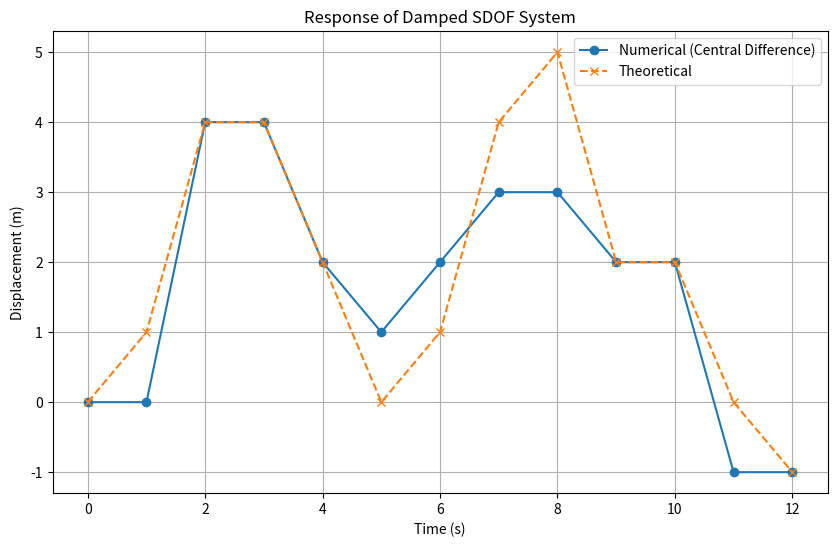

Recreate this plot in Python.
import numpy as np
import matplotlib.pyplot as plt

m = 500  
c = 200  
k = 750  
F0 = 2000  
td = 9  
dt = 1  
tt = 12  

Wn = np.sqrt(k/m)
zeta = c / (2*np.sqrt(k*m))

t = np.arange(0, tt+dt, dt)

force = np.zeros_like(t)
force[t <= td] = F0

# Central Difference Method
x = np.zeros_like(t)
v = np.zeros_like(t)

x[0] = v[0] = 0

for i in range(1, len(t)-1):
    x[i+1] = (force[i] * dt**2 / m) + 2*x[i] - x[i-1] - (c * dt / m) * (x[i] - x[i-1]) - (k / m) * dt**2 * x[i]
    
# Theoretical Displacement
theoretical_disp = np.zeros_like(t)
for i, ti in enumerate(t):
    if ti <= td:
        theoretical_disp[i]=2.67*(1-np.cos(1.22*ti))
    else:
        theoretical_disp[i] = 2.67*(np.cos(1.22*(ti-td)-np.cos(1.22*ti)))

plt.figure(figsize=(10, 6))
plt.plot(t, x, label='Numerical (Central Difference)', marker='o')
plt.plot(t, theoretical_disp, label='Theoretical', linestyle='--', marker='x')
plt.title('Response of Damped SDOF System')
plt.xlabel('Time (s)')
plt.ylabel('Displacement (m)')
plt.legend()
plt.grid(True)
plt.savefig("Question_3_plot")
plt.show()